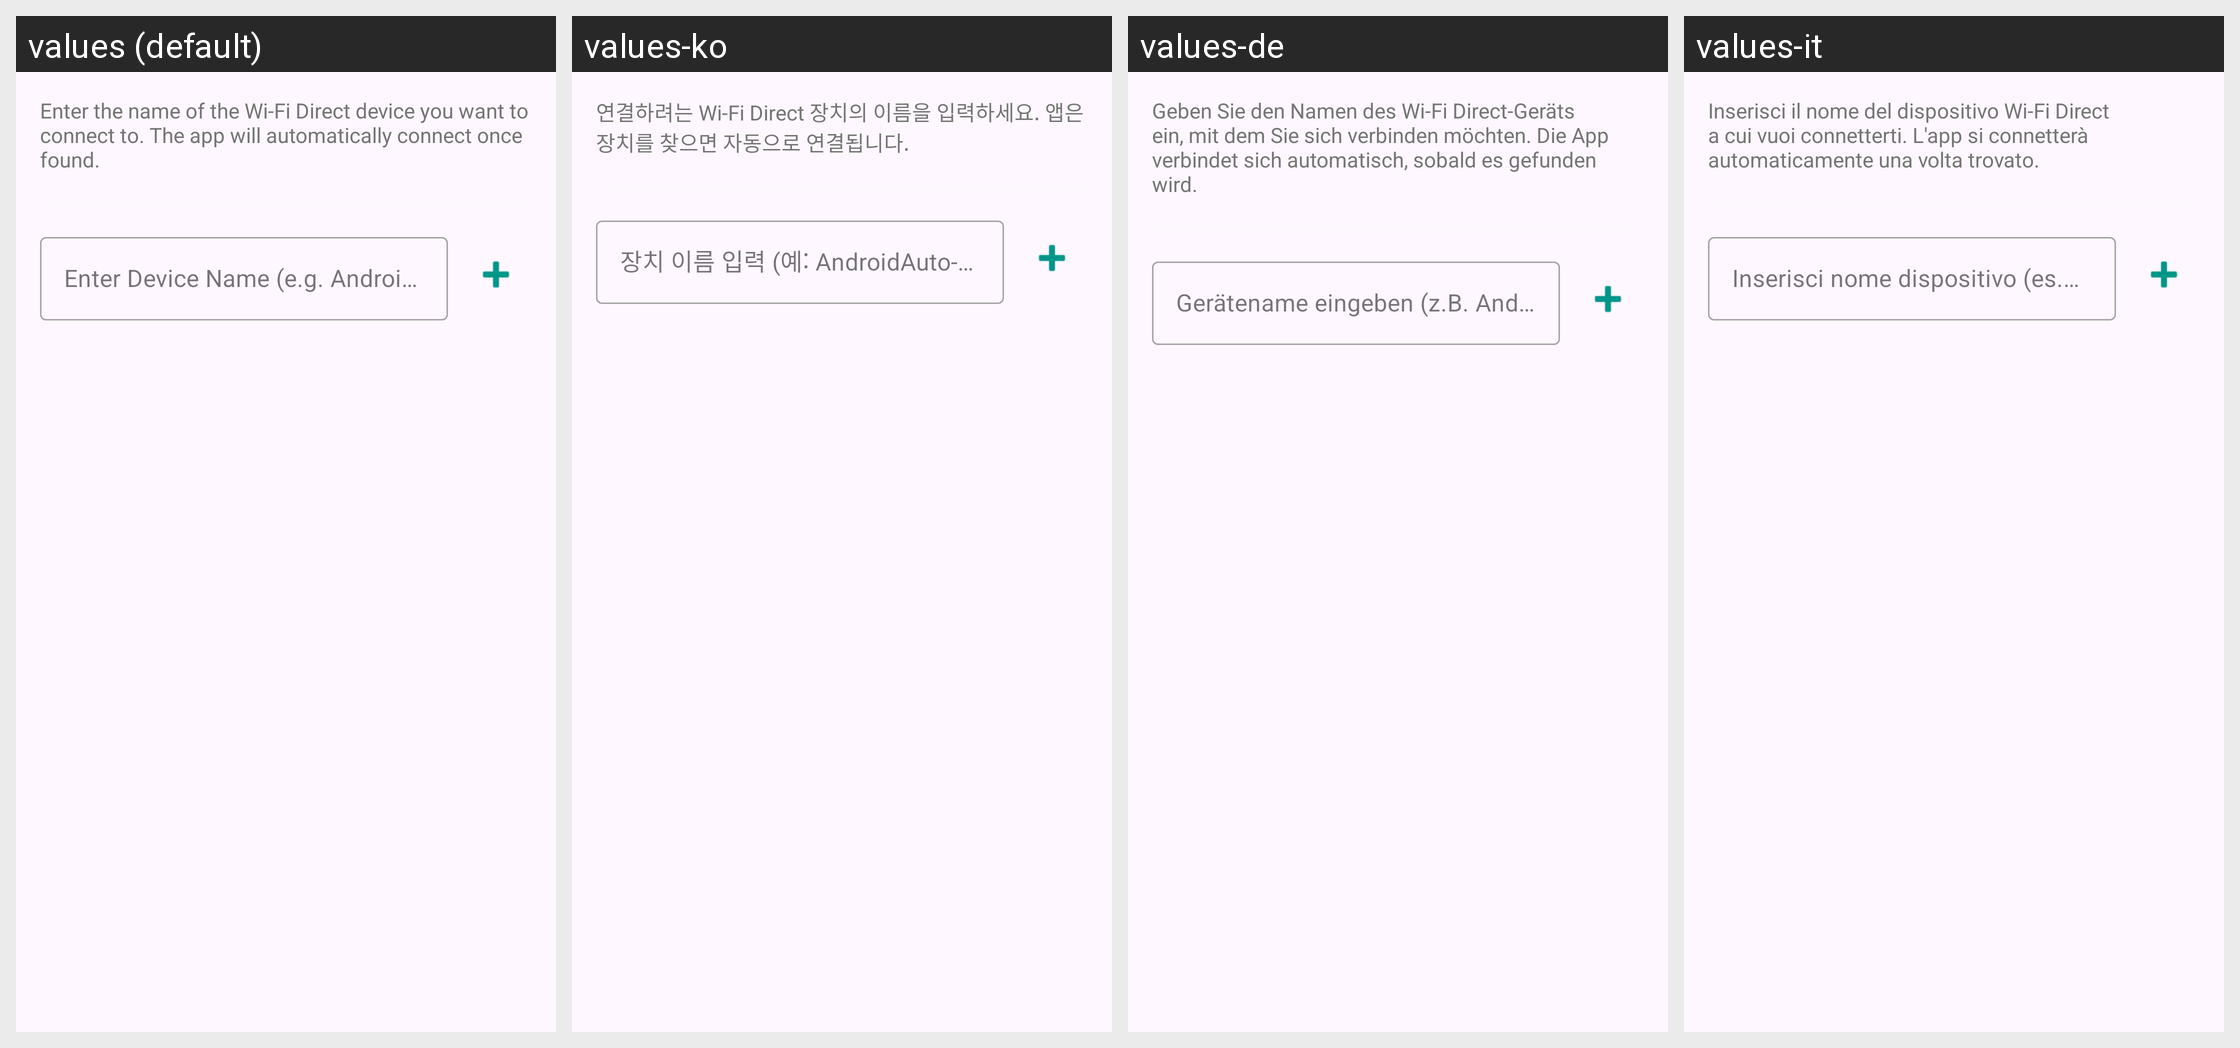

Locale-by-locale string values for the Android screen shown in this grid:
Android screen res/layout/layout_wifi_direct_names_dialog.xml rendered under 4 locales, left to right: values (default), values-ko, values-de, values-it. Device: Nexus 5 (rendered at 1080×1920; each locale shown at half size, 540×960, under a caption strip naming it); theme Theme.WirelessHelper.
Other locales in the repository, not shown: values-ar, values-cs, values-es, values-es-rES, values-hu, values-nl, values-pl, values-pt-rBR, values-ro, values-ru, values-tr, values-uk, values-zh-rTW.
Strings drawn on this screen, with the default value and each locale's value (text and hints the layout hard-codes, and strings that could not be matched under every locale, appear in the picture but are not listed):

wifi_direct_name_dialog_msg
  values: Enter the name of the Wi-Fi Direct device you want to connect to. The app will automatically connect once found.
  values-ko: 연결하려는 Wi-Fi Direct 장치의 이름을 입력하세요. 앱은 장치를 찾으면 자동으로 연결됩니다.
  values-de: Geben Sie den Namen des Wi-Fi Direct-Geräts ein, mit dem Sie sich verbinden möchten. Die App verbindet sich automatisch, sobald es gefunden wird.
  values-it: Inserisci il nome del dispositivo Wi-Fi Direct a cui vuoi connetterti. L'app si connetterà automaticamente una volta trovato.

wifi_direct_name_hint
  values: Enter Device Name (e.g. AndroidAuto-Unit)
  values-ko: 장치 이름 입력 (예: AndroidAuto-Unit)
  values-de: Gerätename eingeben (z.B. AndroidAuto-Unit)
  values-it: Inserisci nome dispositivo (es. AndroidAuto-Unit)
